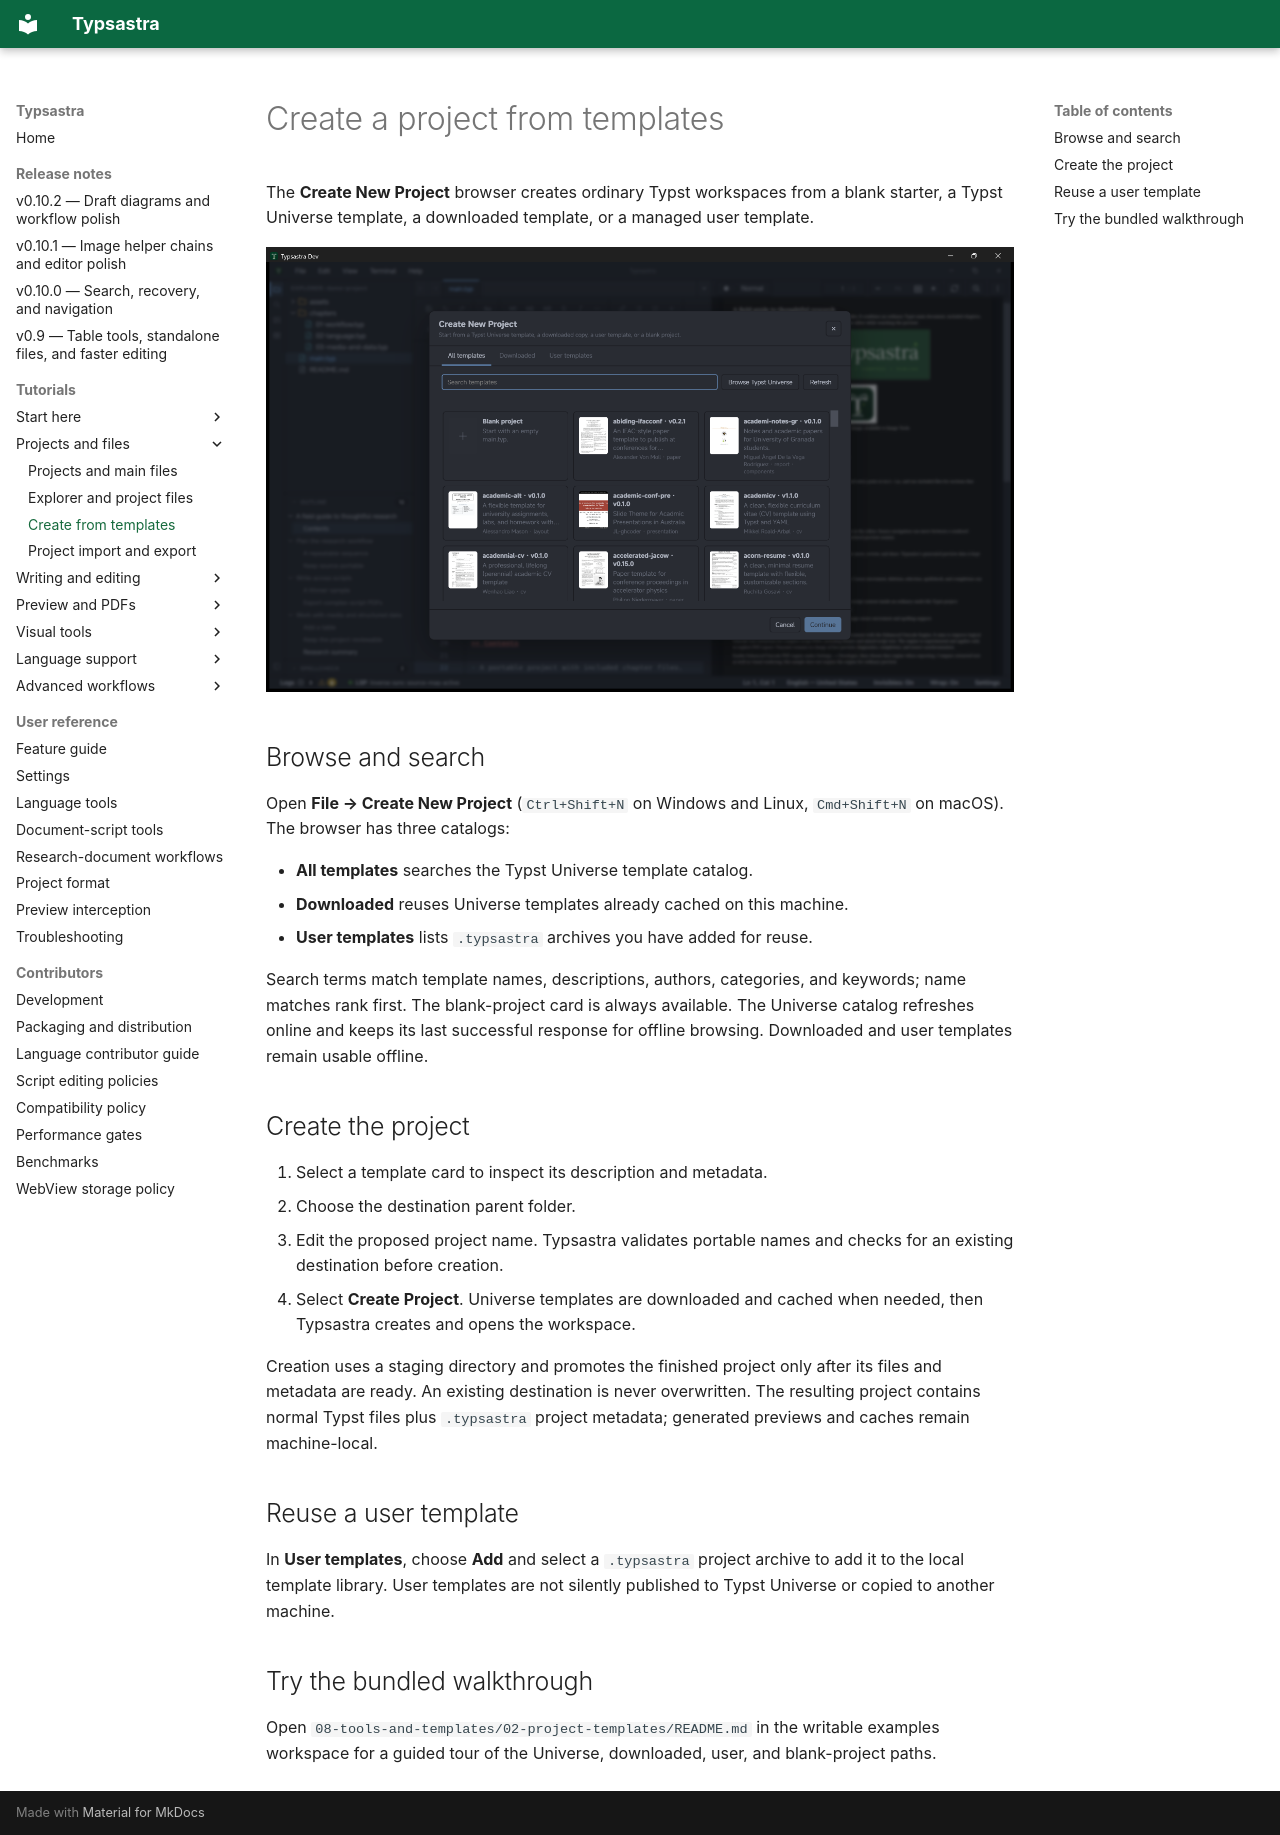

repository: Sovichea/typsastra · page: tutorials/PROJECT_TEMPLATES/index.html · generator: mkdocs

# Create a project from templates

The **Create New Project** browser creates ordinary Typst workspaces from a
blank starter, a Typst Universe template, a downloaded template, or a managed
user template.

![Create New Project browser with Universe, downloaded, and user templates](../assets/screenshots/screenshot-create-project.png)

## Browse and search

Open **File → Create New Project** (`Ctrl+Shift+N` on Windows and Linux,
`Cmd+Shift+N` on macOS). The browser has three catalogs:

- **All templates** searches the Typst Universe template catalog.
- **Downloaded** reuses Universe templates already cached on this machine.
- **User templates** lists `.typsastra` archives you have added for reuse.

Search terms match template names, descriptions, authors, categories, and
keywords; name matches rank first. The blank-project card is always available.
The Universe catalog refreshes online and keeps its last successful response for
offline browsing. Downloaded and user templates remain usable offline.

## Create the project

1. Select a template card to inspect its description and metadata.
2. Choose the destination parent folder.
3. Edit the proposed project name. Typsastra validates portable names and checks
   for an existing destination before creation.
4. Select **Create Project**. Universe templates are downloaded and cached when
   needed, then Typsastra creates and opens the workspace.

Creation uses a staging directory and promotes the finished project only after
its files and metadata are ready. An existing destination is never overwritten.
The resulting project contains normal Typst files plus `.typsastra` project
metadata; generated previews and caches remain machine-local.

## Reuse a user template

In **User templates**, choose **Add** and select a `.typsastra` project archive
to add it to the local template library. User templates are not silently
published to Typst Universe or copied to another machine.

## Try the bundled walkthrough

Open `08-tools-and-templates/02-project-templates/README.md` in the writable
examples workspace for a guided tour of the Universe, downloaded, user, and
blank-project paths.
